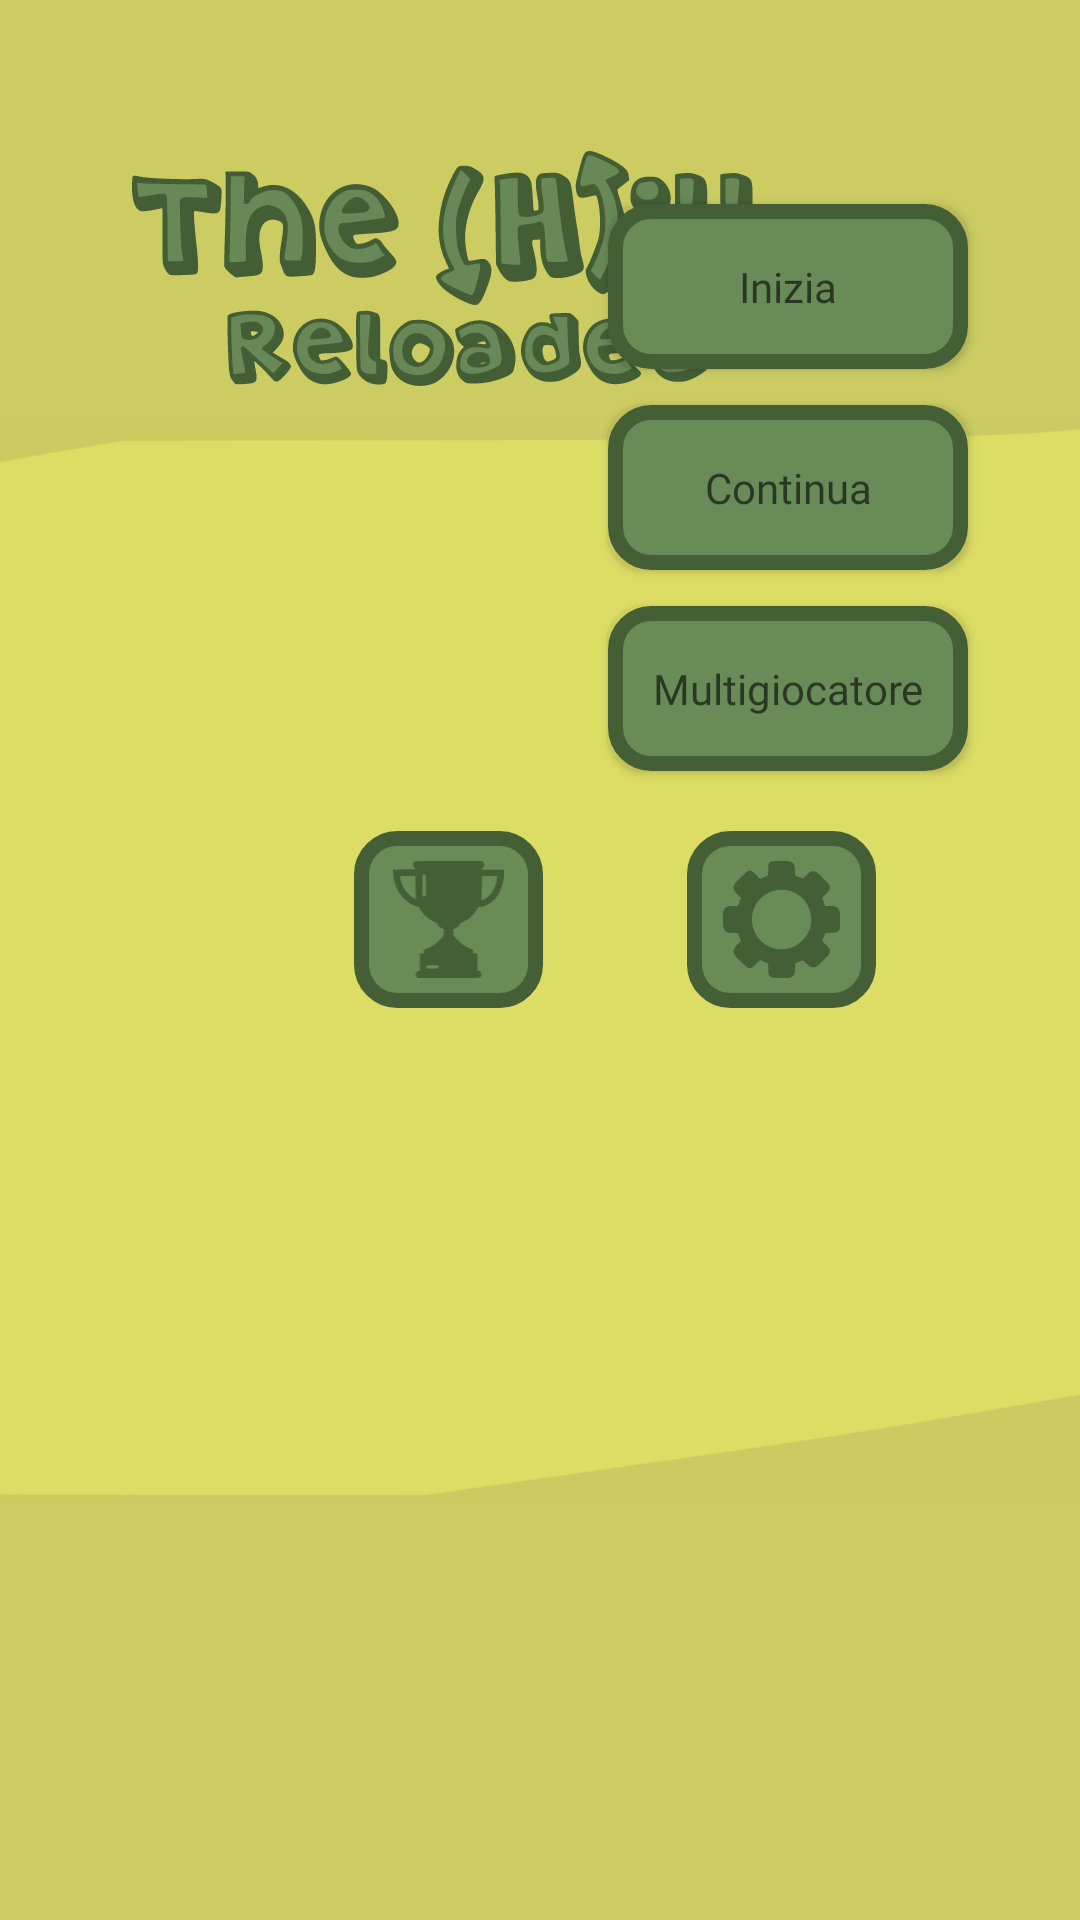

Reconstruct the res/layout file that produces this screen, plus the resources it refers to.
<!-- AndroidManifest.xml: application theme Theme.TheHillReloaded -->
<!-- res/layout/activity_user_menu.xml -->
<?xml version="1.0" encoding="utf-8"?>
<androidx.constraintlayout.widget.ConstraintLayout xmlns:android="http://schemas.android.com/apk/res/android"
    xmlns:app="http://schemas.android.com/apk/res-auto"
    xmlns:tools="http://schemas.android.com/tools"
    android:layout_width="match_parent"
    android:layout_height="match_parent"
    android:background="@color/giallo_scuro_background"
    tools:context=".Activities.UserMenuActivity">

    <ImageView
        android:id="@+id/imageView2"
        android:layout_width="731dp"
        android:layout_height="372dp"
        app:layout_constraintBottom_toBottomOf="parent"
        app:layout_constraintEnd_toEndOf="parent"
        app:layout_constraintStart_toStartOf="parent"
        app:layout_constraintTop_toTopOf="parent"
        app:srcCompat="@drawable/bg_main" />

    <android.widget.Button
        android:id="@+id/bottone_inizia_utente"
        style="@style/StileBottoni"
        android:layout_width="120dp"
        android:layout_height="55dp"
        android:layout_marginTop="68dp"
        android:background="@drawable/bottoni_personalizzati"
        android:text="@string/bottone_inizia_partita"
        android:textAppearance="@style/TextAppearance.AppCompat"
        app:layout_constraintEnd_toEndOf="parent"
        app:layout_constraintHorizontal_bias="0.844"
        app:layout_constraintStart_toStartOf="parent"
        app:layout_constraintTop_toTopOf="parent" />

    <android.widget.Button
        android:id="@+id/bottone_continua_utente"
        style="@style/StileBottoni"
        android:layout_width="120dp"
        android:layout_height="55dp"
        android:layout_marginTop="12dp"
        android:background="@drawable/bottoni_personalizzati"
        android:onClick="onClickGioco"
        android:text="@string/bottone_continua_partita"
        android:textAppearance="@style/TextAppearance.AppCompat"
        app:layout_constraintEnd_toEndOf="parent"
        app:layout_constraintHorizontal_bias="0.844"
        app:layout_constraintStart_toStartOf="parent"
        app:layout_constraintTop_toBottomOf="@+id/bottone_inizia_utente" />

    <android.widget.Button
        android:id="@+id/bottone_online_utente"
        style="@style/StileBottoni"
        android:layout_width="120dp"
        android:layout_height="55dp"
        android:layout_marginTop="12dp"
        android:background="@drawable/bottoni_personalizzati"
        android:onClick="onClickMultiplayer"
        android:text="@string/bottone_online_game"
        android:textAppearance="@style/TextAppearance.AppCompat"
        app:layout_constraintEnd_toEndOf="parent"
        app:layout_constraintHorizontal_bias="0.844"
        app:layout_constraintStart_toStartOf="parent"
        app:layout_constraintTop_toBottomOf="@+id/bottone_continua_utente" />

    <ImageButton
        android:id="@+id/bottone_impostazioni"
        android:layout_width="63dp"
        android:layout_height="59dp"
        android:layout_marginTop="20dp"
        android:layout_marginEnd="68dp"
        android:background="@drawable/bottoni_personalizzati"
        android:contentDescription="@string/bottone_impostazioni_menu"
        android:onClick="onClickImpostazioni"
        android:padding="10dp"
        android:scaleType="fitCenter"
        app:layout_constraintEnd_toEndOf="parent"
        app:layout_constraintTop_toBottomOf="@+id/bottone_online_utente"
        app:srcCompat="@drawable/ic_impostazioni" />

    <ImageButton
        android:id="@+id/bottone_punteggi"
        android:layout_width="63dp"
        android:layout_height="59dp"
        android:layout_marginTop="20dp"
        android:layout_marginEnd="48dp"
        android:background="@drawable/bottoni_personalizzati"
        android:contentDescription="@string/bottone_punteggi"
        android:onClick="btViewPunteggi"
        android:padding="10dp"
        android:scaleType="fitCenter"
        app:layout_constraintEnd_toStartOf="@+id/bottone_impostazioni"
        app:layout_constraintTop_toBottomOf="@+id/bottone_online_utente"
        app:srcCompat="@drawable/ic_punteggi" />

    <ImageView
        android:id="@+id/imageView4"
        android:layout_width="210dp"
        android:layout_height="115dp"
        android:layout_marginStart="44dp"
        android:layout_marginTop="32dp"
        app:layout_constraintStart_toStartOf="parent"
        app:layout_constraintTop_toTopOf="parent"
        app:srcCompat="@drawable/titolo_main" />

    <FrameLayout
        android:id="@+id/fragment_contanier"
        android:layout_width="641dp"
        android:layout_height="361dp"
        app:layout_constraintBottom_toBottomOf="parent"
        app:layout_constraintEnd_toEndOf="parent"
        app:layout_constraintStart_toStartOf="parent"
        app:layout_constraintTop_toTopOf="parent">

        <FrameLayout
            android:id="@+id/fragment_auth_container"
            android:layout_width="match_parent"
            android:layout_height="80px">

        </FrameLayout>
    </FrameLayout>

</androidx.constraintlayout.widget.ConstraintLayout>
<!-- resources referenced by this layout -->
<resources>
  <color name="giallo_scuro_background">#CCCC63</color>
  <!-- drawable bottoni_personalizzati (drawable) -->
  <?xml version="1.0" encoding="utf-8"?>
  <selector xmlns:android="http://schemas.android.com/apk/res/android">
  
      <item android:state_pressed="true">
          <shape android:shape="rectangle">
              <corners android:radius="12dp"/>
              <stroke android:width="1dp"
                  android:color="#445f36"/>
              <solid android:color="#325123"/>
          </shape>
          <color android:color="@color/black"/>
      </item>
  
      <item android:state_focused="true">
          <shape android:shape="rectangle">
              <corners android:radius="12dip"/>
              <stroke android:width="1dip"
                  android:color="#445f36" />
              <solid android:color="#698b58"/>
          </shape>
          <color android:color="@color/verde_chiaro"/>
      </item>
  
      <item>
          <shape android:shape="rectangle"  >
              <corners android:radius="12dp" />
              <stroke android:width="5dp"
                  android:color="#445f36" />
              <solid android:color="#698b58"/>
          </shape>
      </item>
  </selector>
  <string name="bottone_continua_partita">Continua</string>
  <string name="bottone_impostazioni_menu">Impostazioni</string>
  <string name="bottone_inizia_partita">Inizia</string>
  <string name="bottone_online_game">Multigiocatore</string>
  <string name="bottone_punteggi">Punteggi</string>
  <style name="StileBottoni" parent="@android:style/TextAppearance.Small">
          <item name="android:fontFamily">@font/roboto_black</item>
      </style>
  <style name="Theme.TheHillReloaded" parent="Theme.MaterialComponents.DayNight.DarkActionBar">
          
          <item name="colorPrimary">@color/purple_500</item>
          <item name="colorPrimaryVariant">@color/purple_700</item>
          <item name="colorOnPrimary">@color/verde_scuro</item>
          
          <item name="colorSecondary">@color/teal_200</item>
          <item name="colorSecondaryVariant">@color/teal_700</item>
          <item name="colorOnSecondary">@color/black</item>
          
          <item name="android:statusBarColor" tools:targetApi="l">?attr/colorPrimaryVariant</item>
          
          <item name="windowActionBar">false</item>
          <item name="windowNoTitle">true</item>
          <item name="android:windowFullscreen">true</item>
          <item name="android:soundEffectsEnabled">false</item>
      </style>
  <color name="black">#FF000000</color>
  <color name="verde_chiaro">#698b58</color>
  <color name="purple_500">#FF6200EE</color>
  <color name="purple_700">#FF3700B3</color>
  <color name="verde_scuro">#3a512e</color>
  <color name="teal_200">#FF03DAC5</color>
  <color name="teal_700">#FF018786</color>
</resources>
